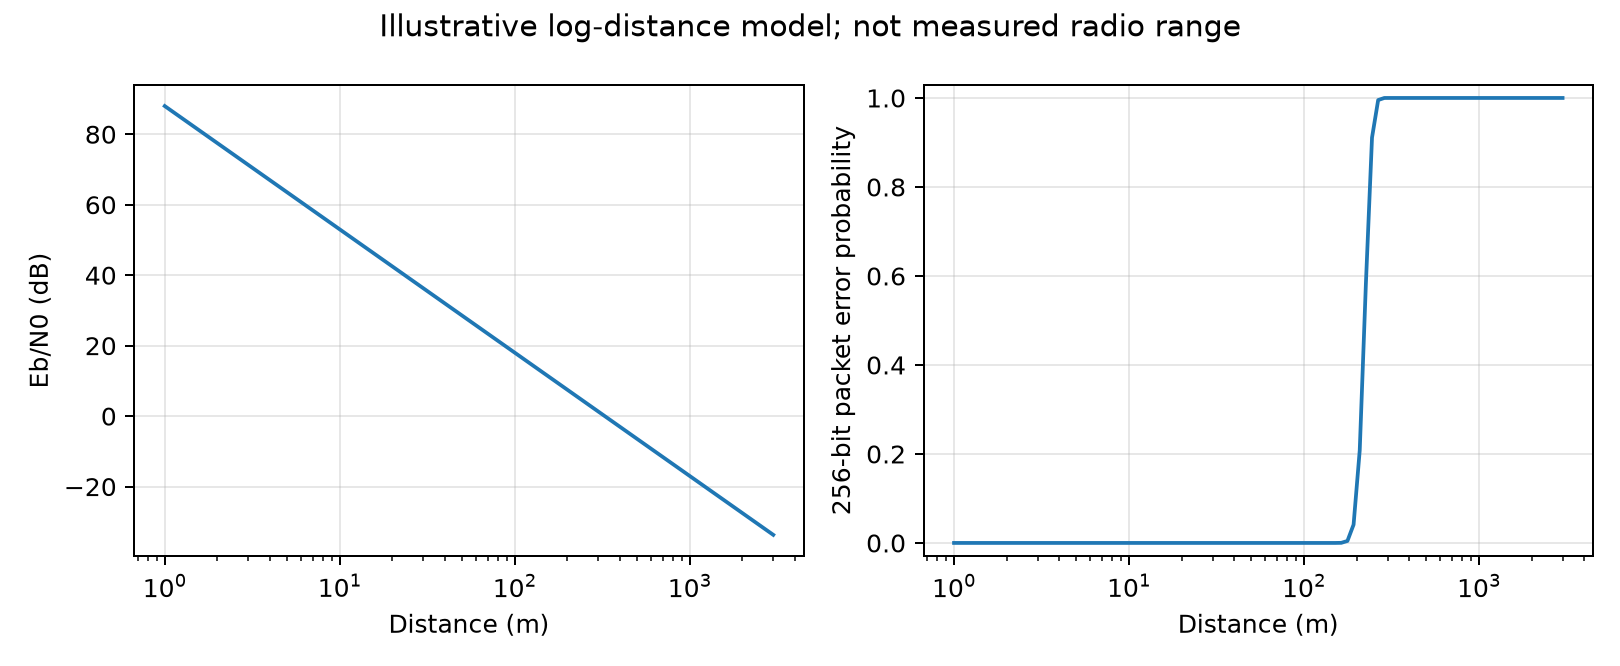

Data behind this chart, as committed beside it:
distance_m, path_loss_db, rx_dbm, snr_db, ebn0_db, ber, packet_error_256bits
1.0, 40.0, -40.0, 77.03, 88.0, 0.0, 0.0
1.084, 41.23, -41.23, 75.8, 86.77, 0.0, 0.0
1.176, 42.46, -42.46, 74.57, 85.54, 0.0, 0.0
1.275, 43.69, -43.69, 73.34, 84.31, 0.0, 0.0
1.382, 44.92, -44.92, 72.11, 83.08, 0.0, 0.0
1.498, 46.15, -46.15, 70.88, 81.85, 0.0, 0.0
1.625, 47.38, -47.38, 69.66, 80.62, 0.0, 0.0
1.761, 48.6, -48.6, 68.43, 79.4, 0.0, 0.0
1.91, 49.83, -49.83, 67.2, 78.17, 0.0, 0.0
2.071, 51.06, -51.06, 65.97, 76.94, 0.0, 0.0
2.245, 52.29, -52.29, 64.74, 75.71, 0.0, 0.0
2.434, 53.52, -53.52, 63.51, 74.48, 0.0, 0.0
2.639, 54.75, -54.75, 62.28, 73.25, 0.0, 0.0
2.861, 55.98, -55.98, 61.05, 72.02, 0.0, 0.0
3.103, 57.21, -57.21, 59.82, 70.79, 0.0, 0.0
3.364, 58.44, -58.44, 58.59, 69.56, 0.0, 0.0
3.647, 59.67, -59.67, 57.36, 68.33, 0.0, 0.0
3.954, 60.9, -60.9, 56.13, 67.1, 0.0, 0.0
4.287, 62.13, -62.13, 54.9, 65.87, 0.0, 0.0
4.649, 63.36, -63.36, 53.67, 64.64, 0.0, 0.0
5.04, 64.59, -64.59, 52.45, 63.41, 0.0, 0.0
5.465, 65.81, -65.81, 51.22, 62.19, 0.0, 0.0
5.925, 67.04, -67.04, 49.99, 60.96, 0.0, 0.0
6.424, 68.27, -68.27, 48.76, 59.73, 0.0, 0.0
6.965, 69.5, -69.5, 47.53, 58.5, 0.0, 0.0
7.552, 70.73, -70.73, 46.3, 57.27, 0.0, 0.0
8.188, 71.96, -71.96, 45.07, 56.04, 0.0, 0.0
8.878, 73.19, -73.19, 43.84, 54.81, 0.0, 0.0
9.626, 74.42, -74.42, 42.61, 53.58, 0.0, 0.0
10.44, 75.65, -75.65, 41.38, 52.35, 0.0, 0.0
11.32, 76.88, -76.88, 40.15, 51.12, 0.0, 0.0
12.27, 78.11, -78.11, 38.92, 49.89, 0.0, 0.0
13.3, 79.34, -79.34, 37.69, 48.66, 0.0, 0.0
14.42, 80.57, -80.57, 36.46, 47.43, 0.0, 0.0
15.64, 81.8, -81.8, 35.24, 46.2, 0.0, 0.0
16.95, 83.02, -83.02, 34.01, 44.98, 0.0, 0.0
18.38, 84.25, -84.25, 32.78, 43.75, 0.0, 0.0
19.93, 85.48, -85.48, 31.55, 42.52, 0.0, 0.0
21.61, 86.71, -86.71, 30.32, 41.29, 0.0, 0.0
23.43, 87.94, -87.94, 29.09, 40.06, 0.0, 0.0
25.4, 89.17, -89.17, 27.86, 38.83, 0.0, 0.0
27.54, 90.4, -90.4, 26.63, 37.6, 0.0, 0.0
29.86, 91.63, -91.63, 25.4, 36.37, 0.0, 0.0
32.38, 92.86, -92.86, 24.17, 35.14, 0.0, 0.0
35.11, 94.09, -94.09, 22.94, 33.91, 0.0, 0.0
38.06, 95.32, -95.32, 21.71, 32.68, 0.0, 0.0
41.27, 96.55, -96.55, 20.48, 31.45, 0.0, 0.0
44.75, 97.78, -97.78, 19.25, 30.22, 0.0, 0.0
48.52, 99.01, -99.01, 18.03, 28.99, 0.0, 0.0
52.6, 100.2, -100.2, 16.8, 27.77, 2.9697841678265596e-262, 7.602647469635993e-260
57.03, 101.5, -101.5, 15.57, 26.54, 3.373505644428478e-198, 8.636174449736904e-196
61.84, 102.7, -102.7, 14.34, 25.31, 6.420478192970004e-150, 1.643642417400321e-147
67.05, 103.9, -103.9, 13.11, 24.08, 1.58575288617681e-113, 4.059527388612634e-111
72.69, 105.2, -105.2, 11.88, 22.85, 4.329130229552553e-86, 1.1082573387654536e-83
78.82, 106.4, -106.4, 10.65, 21.62, 2.108559990259058e-65, 5.397913575063189e-63
85.45, 107.6, -107.6, 9.42, 20.39, 8.445094856069028e-50, 2.1619442831536713e-47
92.65, 108.8, -108.8, 8.191, 19.16, 4.98585276188678e-38, 1.2763783070430156e-35
100.5, 110.1, -110.1, 6.962, 17.93, 3.8180786861539137e-29, 9.774281436554019e-27
108.9, 111.3, -111.3, 5.732, 16.7, 1.9521925639672285e-22, 4.997612963756105e-20
118.1, 112.5, -112.5, 4.503, 15.47, 2.2904393653481217e-17, 5.863524775291174e-15
... 40 more rows
